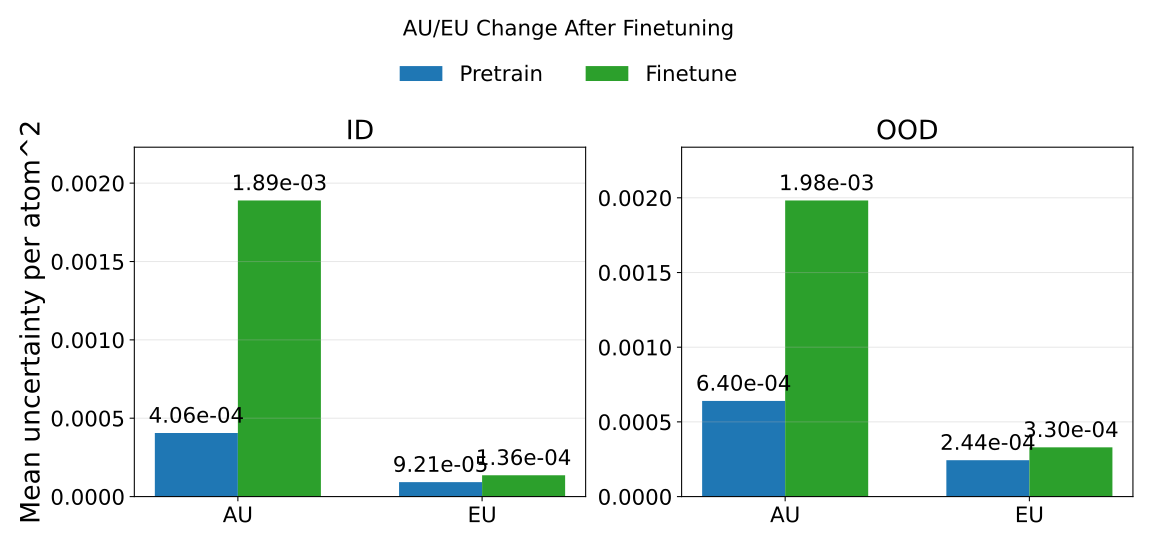

Data behind this chart, as committed beside it:
phase, split, mean_au, mean_eu, mean_tu, rmse_energy
pretrain, id, 0.0004057, 9.21231060074092e-05, 0.0004978, 0.9219
pretrain, ood, 0.0006402, 0.0002437, 0.000884, 0.9312
finetune, id, 0.001889, 0.000136, 0.002025, 0.01394
finetune, ood, 0.001982, 0.0003296, 0.002312, 0.036
